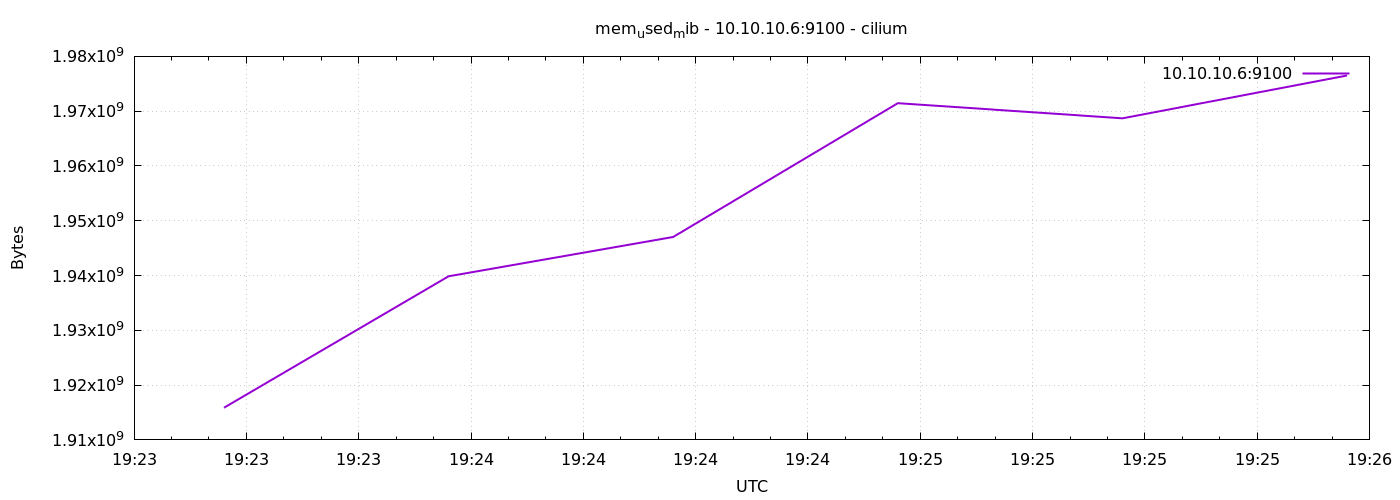

Data behind this chart, as committed beside it:
1778009007	1915871232
1778009037	1939865600
1778009067	1947041792
1778009097	1971458048
1778009127	1968693248
1778009157	1976512512
